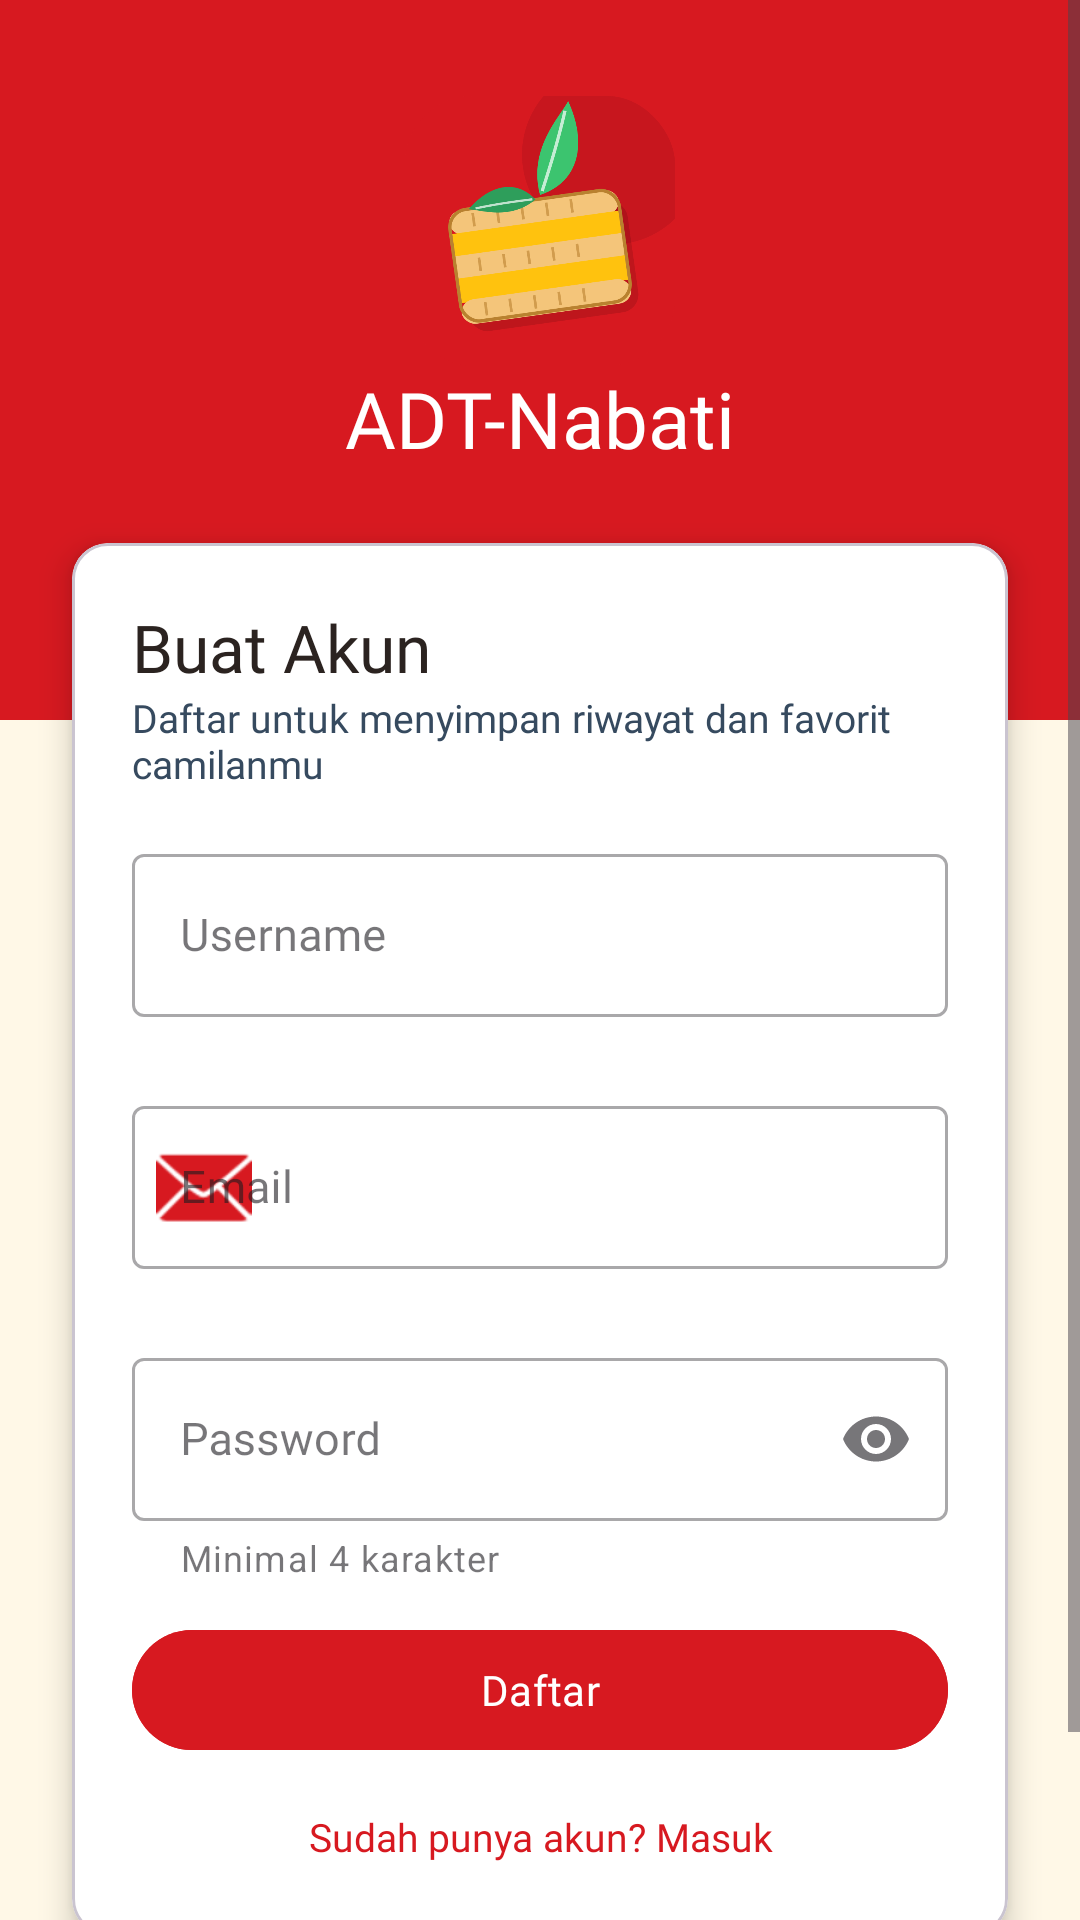

Android layout source for this screen:
<!-- AndroidManifest.xml: application theme Theme.ADTNabati -->
<!-- res/layout/activity_register.xml -->
<?xml version="1.0" encoding="utf-8"?>
<ScrollView xmlns:android="http://schemas.android.com/apk/res/android"
    xmlns:app="http://schemas.android.com/apk/res-auto"
    xmlns:tools="http://schemas.android.com/tools"
    android:id="@+id/main"
    android:layout_width="match_parent"
    android:layout_height="match_parent"
    android:background="@color/krem"
    android:fillViewport="true"
    tools:context=".RegisterActivity">

    <androidx.constraintlayout.widget.ConstraintLayout
        android:layout_width="match_parent"
        android:layout_height="wrap_content">

        
        <View
            android:id="@+id/bgHeader"
            android:layout_width="0dp"
            android:layout_height="240dp"
            android:background="@color/merah_nabati"
            app:layout_constraintTop_toTopOf="parent"
            app:layout_constraintStart_toStartOf="parent"
            app:layout_constraintEnd_toEndOf="parent" />

        <ImageView
            android:id="@+id/imgLogoRegister"
            android:layout_width="90dp"
            android:layout_height="90dp"
            android:layout_marginTop="32dp"
            android:src="@drawable/logo_icon"
            app:layout_constraintTop_toTopOf="parent"
            app:layout_constraintStart_toStartOf="parent"
            app:layout_constraintEnd_toEndOf="parent" />

        <TextView
            android:id="@+id/textNamaRegister"
            android:layout_width="wrap_content"
            android:layout_height="wrap_content"
            android:text="@string/app_title"
            android:textSize="26sp"
            android:textColor="@color/white"
            android:fontFamily="@font/baloo2_extrabold"
            app:layout_constraintTop_toBottomOf="@id/imgLogoRegister"
            app:layout_constraintStart_toStartOf="parent"
            app:layout_constraintEnd_toEndOf="parent" />

        
        <com.google.android.material.card.MaterialCardView
            android:id="@+id/cardRegister"
            android:layout_width="0dp"
            android:layout_height="wrap_content"
            android:layout_marginTop="24dp"
            android:layout_marginStart="24dp"
            android:layout_marginEnd="24dp"
            android:backgroundTint="@color/white"
            app:cardElevation="6dp"
            app:layout_constraintTop_toBottomOf="@id/textNamaRegister"
            app:layout_constraintStart_toStartOf="parent"
            app:layout_constraintEnd_toEndOf="parent">

            <LinearLayout
                android:layout_width="match_parent"
                android:layout_height="wrap_content"
                android:orientation="vertical"
                android:padding="20dp">

                <TextView
                    android:id="@+id/textJudulRegister"
                    android:layout_width="wrap_content"
                    android:layout_height="wrap_content"
                    android:text="@string/register_judul"
                    android:textSize="22sp"
                    android:textColor="@color/tinta"
                    android:fontFamily="@font/baloo2_extrabold" />

                <TextView
                    android:id="@+id/textSubRegister"
                    android:layout_width="wrap_content"
                    android:layout_height="wrap_content"
                    android:text="@string/register_sub"
                    android:textSize="13sp"
                    android:textColor="@color/abu_gelap"
                    android:fontFamily="@font/jakarta_regular" />

                <com.google.android.material.textfield.TextInputLayout
                    android:id="@+id/tilUsernameDaftar"
                    style="@style/Widget.MaterialComponents.TextInputLayout.OutlinedBox"
                    android:layout_width="match_parent"
                    android:layout_height="wrap_content"
                    android:layout_marginTop="16dp"
                    android:hint="@string/hint_username"
                    app:startIconDrawable="@drawable/ic_person"
                    app:startIconTint="@color/merah_nabati"
                    app:errorEnabled="true">

                    <com.google.android.material.textfield.TextInputEditText
                        android:id="@+id/edtUsernameDaftar"
                        android:layout_width="match_parent"
                        android:layout_height="wrap_content"
                        android:inputType="text"
                        android:textSize="15sp"
                        android:textColor="@color/tinta"
                        android:fontFamily="@font/jakarta_regular" />

                </com.google.android.material.textfield.TextInputLayout>

                <com.google.android.material.textfield.TextInputLayout
                    android:id="@+id/tilEmail"
                    style="@style/Widget.MaterialComponents.TextInputLayout.OutlinedBox"
                    android:layout_width="match_parent"
                    android:layout_height="wrap_content"
                    android:layout_marginTop="4dp"
                    android:hint="@string/hint_email"
                    app:startIconDrawable="@android:drawable/ic_dialog_email"
                    app:startIconTint="@color/merah_nabati"
                    app:errorEnabled="true">

                    <com.google.android.material.textfield.TextInputEditText
                        android:id="@+id/edtEmail"
                        android:layout_width="match_parent"
                        android:layout_height="wrap_content"
                        android:inputType="textEmailAddress"
                        android:textSize="15sp"
                        android:textColor="@color/tinta"
                        android:fontFamily="@font/jakarta_regular" />

                </com.google.android.material.textfield.TextInputLayout>

                <com.google.android.material.textfield.TextInputLayout
                    android:id="@+id/tilPasswordDaftar"
                    style="@style/Widget.MaterialComponents.TextInputLayout.OutlinedBox"
                    android:layout_width="match_parent"
                    android:layout_height="wrap_content"
                    android:layout_marginTop="4dp"
                    android:hint="@string/hint_password"
                    app:startIconDrawable="@drawable/ic_lock"
                    app:startIconTint="@color/merah_nabati"
                    app:endIconMode="password_toggle"
                    app:helperText="@string/helper_password"
                    app:errorEnabled="true">

                    <com.google.android.material.textfield.TextInputEditText
                        android:id="@+id/edtPasswordDaftar"
                        android:layout_width="match_parent"
                        android:layout_height="wrap_content"
                        android:inputType="textPassword"
                        android:textSize="15sp"
                        android:textColor="@color/tinta"
                        android:fontFamily="@font/jakarta_regular" />

                </com.google.android.material.textfield.TextInputLayout>

                <com.google.android.material.button.MaterialButton
                    android:id="@+id/btnDaftar"
                    android:layout_width="match_parent"
                    android:layout_height="wrap_content"
                    android:layout_marginTop="12dp"
                    android:text="@string/btn_daftar"
                    android:textColor="@color/white"
                    android:fontFamily="@font/jakarta_bold"
                    android:backgroundTint="@color/merah_nabati"
                    app:icon="@drawable/ic_person"
                    app:iconGravity="textStart"
                    app:iconPadding="8dp"
                    app:cornerRadius="20dp" />

                
                <TextView
                    android:id="@+id/textKeLogin"
                    android:layout_width="match_parent"
                    android:layout_height="wrap_content"
                    android:layout_marginTop="12dp"
                    android:padding="4dp"
                    android:gravity="center"
                    android:text="@string/register_ke_login"
                    android:textSize="13sp"
                    android:textColor="@color/merah_nabati"
                    android:fontFamily="@font/jakarta_bold" />

            </LinearLayout>

        </com.google.android.material.card.MaterialCardView>

        <TextView
            android:id="@+id/textVersiRegister"
            android:layout_width="wrap_content"
            android:layout_height="wrap_content"
            android:layout_marginTop="24dp"
            android:layout_marginBottom="24dp"
            android:text="@string/splash_versi"
            android:textSize="12sp"
            android:textColor="@color/abu_gelap"
            android:fontFamily="@font/jakarta_bold"
            app:layout_constraintTop_toBottomOf="@id/cardRegister"
            app:layout_constraintBottom_toBottomOf="parent"
            app:layout_constraintVertical_bias="1.0"
            app:layout_constraintStart_toStartOf="parent"
            app:layout_constraintEnd_toEndOf="parent" />

    </androidx.constraintlayout.widget.ConstraintLayout>

</ScrollView>
<!-- resources referenced by this layout -->
<resources>
  <color name="abu_gelap">#364A5F</color>
  <color name="krem">#FFF8E7</color>
  <color name="merah_nabati">#D71920</color>
  <color name="tinta">#2B2320</color>
  <color name="white">#FFFFFFFF</color>
  <!-- drawable logo_icon: png bitmap (drawable, 49157 bytes) -->
  <string name="app_title">ADT-Nabati</string>
  <string name="btn_daftar">Daftar</string>
  <string name="helper_password">Minimal 4 karakter</string>
  <string name="hint_email">Email</string>
  <string name="hint_password">Password</string>
  <string name="hint_username">Username</string>
  <string name="register_judul">Buat Akun</string>
  <string name="register_ke_login">Sudah punya akun? Masuk</string>
  <string name="register_sub">Daftar untuk menyimpan riwayat dan favorit camilanmu</string>
  <string name="splash_versi">VERSI 1.0</string>
  <style name="Theme.ADTNabati" parent="Base.Theme.ADTNabati" />
  <style name="Base.Theme.ADTNabati" parent="Theme.Material3.DayNight.NoActionBar">
          <item name="colorPrimary">@color/merah_nabati</item>
      </style>
</resources>
